Run: headless pygame with SDL's dummy video driver; simulated clock (each Clock.tick advances the game by its frame time, no real sleeping); random seed 0; keys injected as events and as key.get_pressed() state; no mouse input; restart key SPACE tapped at the start of phases 3 and 4.
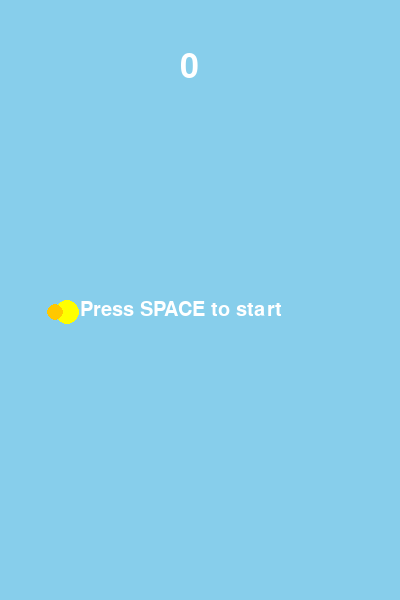
Frame 1 of 4 · flips 1–60 · no input
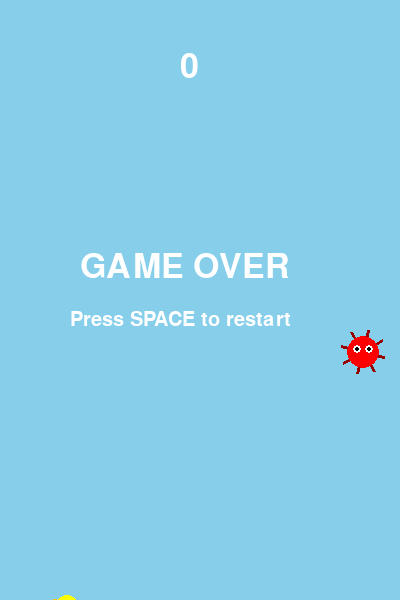
Frame 2 of 4 · flips 61–180 · tapped SPACE, RETURN · held RIGHT (→), D
Frame 3 of 4 · flips 181–300 · tapped SPACE · held DOWN (↓), S · screen same as frame 1, image omitted
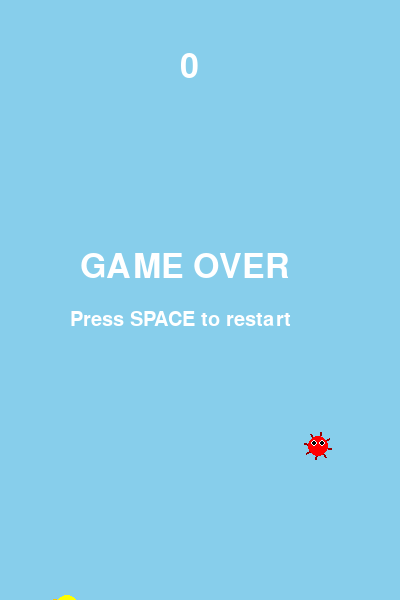
Frame 4 of 4 · flips 301–420 · tapped SPACE · held LEFT (←), A, UP (↑), W

The pygame program that drew these frames:

import pygame
import random
import sys
import math

# Initialize Pygame
pygame.init()

# Constants
SCREEN_WIDTH = 400
SCREEN_HEIGHT = 600
FPS = 60

# Colors
WHITE = (255, 255, 255)
BLACK = (0, 0, 0)
BLUE = (135, 206, 235)
GREEN = (0, 200, 0)
YELLOW = (255, 255, 0)
RED = (255, 0, 0)
ORANGE = (255, 165, 0)

# Bird settings
BIRD_WIDTH = 34
BIRD_HEIGHT = 24
BIRD_X = 50
GRAVITY = 0.5
JUMP_STRENGTH = -10

# Enemy settings
ENEMY_SIZE_MIN = 20  # Minimum enemy size
ENEMY_SIZE_MAX = 40  # Maximum enemy size
ENEMY_VELOCITY_MIN = 2  # Minimum speed
ENEMY_VELOCITY_MAX = 5  # Maximum speed
ENEMY_SPAWN_MIN = 100  # Minimum Y position
ENEMY_SPAWN_MAX = SCREEN_HEIGHT - 100  # Maximum Y position

class Particle:
    def __init__(self, x, y, color):
        self.x = x
        self.y = y
        self.color = color
        # Random velocity in all directions
        angle = random.uniform(0, 2 * math.pi)
        speed = random.uniform(2, 8)
        self.vx = math.cos(angle) * speed
        self.vy = math.sin(angle) * speed
        self.life = 60  # Frames until particle disappears
        self.size = random.randint(3, 8)
        self.gravity = 0.2

    def update(self):
        self.x += self.vx
        self.y += self.vy
        self.vy += self.gravity  # Apply gravity to particles
        self.life -= 1
        # Slow down particles over time
        self.vx *= 0.98
        self.vy *= 0.98

    def draw(self, screen):
        # Fade out as life decreases
        alpha = int(255 * (self.life / 60))
        # Create a copy of the color with alpha
        color = (
            min(255, self.color[0]),
            min(255, self.color[1]),
            min(255, self.color[2])
        )
        # Draw particle with fading effect (using size reduction as proxy for fade)
        current_size = max(1, int(self.size * (self.life / 60)))
        pygame.draw.circle(screen, color, (int(self.x), int(self.y)), current_size)

    def is_dead(self):
        return self.life <= 0

class Bird:
    def __init__(self):
        self.x = BIRD_X
        self.y = SCREEN_HEIGHT // 2
        self.velocity = 0
        self.rect = pygame.Rect(self.x, self.y, BIRD_WIDTH, BIRD_HEIGHT)

    def jump(self):
        self.velocity = JUMP_STRENGTH

    def update(self):
        self.velocity += GRAVITY
        self.y += self.velocity
        self.rect.y = self.y

    def draw(self, screen):
        pygame.draw.circle(screen, YELLOW, (int(self.x + BIRD_WIDTH // 2), int(self.y + BIRD_HEIGHT // 2)), BIRD_HEIGHT // 2)
        # Simple wing
        pygame.draw.circle(screen, (255, 200, 0), (int(self.x + 5), int(self.y + BIRD_HEIGHT // 2)), 8)

class Enemy:
    def __init__(self, x):
        self.x = x
        # Random size for each enemy
        self.size = random.randint(ENEMY_SIZE_MIN, ENEMY_SIZE_MAX)
        # Random speed for each enemy
        self.velocity = random.uniform(ENEMY_VELOCITY_MIN, ENEMY_VELOCITY_MAX)
        self.y = random.randint(ENEMY_SPAWN_MIN, ENEMY_SPAWN_MAX)
        self.passed = False
        self.rect = pygame.Rect(self.x, self.y, self.size, self.size)
        # Add some variation to enemy movement with wider range
        self.bob_offset = random.uniform(0, 2 * math.pi)
        self.bob_speed = random.uniform(0.03, 0.15)  # More speed variation
        self.bob_amplitude = random.randint(10, 60)  # Wider range of motion
        self.initial_y = self.y
        self.frame = 0
        # Random rotation speed for spikes
        self.spike_rotation_speed = random.uniform(0.02, 0.08)

    def update(self):
        self.x -= self.velocity  # Use individual velocity
        # Add bobbing motion
        self.frame += 1
        self.y = self.initial_y + math.sin(self.frame * self.bob_speed + self.bob_offset) * self.bob_amplitude
        self.rect.x = self.x
        self.rect.y = self.y
        self.rect.width = self.size
        self.rect.height = self.size

    def draw(self, screen):
        # Draw enemy as a red circular creature with spikes
        center_x = int(self.x + self.size // 2)
        center_y = int(self.y + self.size // 2)

        # Draw spikes around the enemy
        num_spikes = 8
        for i in range(num_spikes):
            angle = (2 * math.pi * i / num_spikes) + (self.frame * self.spike_rotation_speed)
            spike_length = self.size // 2 + int(self.size * 0.2)  # Spike length scales with size
            end_x = center_x + math.cos(angle) * spike_length
            end_y = center_y + math.sin(angle) * spike_length
            # Spike thickness scales with size
            spike_thickness = max(2, int(self.size * 0.1))
            pygame.draw.line(screen, (150, 0, 0), (center_x, center_y), (int(end_x), int(end_y)), spike_thickness)

        # Main body
        pygame.draw.circle(screen, RED, (center_x, center_y), self.size // 2)

        # Eyes scale with size
        eye_offset = max(4, int(self.size * 0.2))
        eye_size = max(3, int(self.size * 0.13))
        pupil_size = max(2, int(self.size * 0.07))
        pygame.draw.circle(screen, WHITE, (center_x - eye_offset, center_y - 3), eye_size)
        pygame.draw.circle(screen, WHITE, (center_x + eye_offset, center_y - 3), eye_size)
        pygame.draw.circle(screen, BLACK, (center_x - eye_offset, center_y - 3), pupil_size)
        pygame.draw.circle(screen, BLACK, (center_x + eye_offset, center_y - 3), pupil_size)

    def is_off_screen(self):
        return self.x < -self.size

    def collides_with(self, bird):
        return bird.rect.colliderect(self.rect)

class Game:
    def __init__(self):
        self.screen = pygame.display.set_mode((SCREEN_WIDTH, SCREEN_HEIGHT))
        pygame.display.set_caption("Flappy Bird")
        self.clock = pygame.time.Clock()
        self.font = pygame.font.Font(None, 50)
        self.small_font = pygame.font.Font(None, 30)
        self.reset()

    def reset(self):
        self.bird = Bird()
        self.enemies = [Enemy(SCREEN_WIDTH + 200)]
        self.score = 0
        self.game_over = False
        self.game_started = False
        self.particles = []

    def handle_events(self):
        for event in pygame.event.get():
            if event.type == pygame.QUIT:
                return False
            if event.type == pygame.KEYDOWN:
                if event.key == pygame.K_SPACE:
                    if not self.game_started:
                        self.game_started = True
                    if not self.game_over:
                        self.bird.jump()
                    else:
                        self.reset()
                if event.key == pygame.K_ESCAPE:
                    return False
        return True

    def update(self):
        # Always update particles, even during game over
        for particle in self.particles:
            particle.update()

        # Remove dead particles
        self.particles = [p for p in self.particles if not p.is_dead()]

        if not self.game_started or self.game_over:
            return

        # Update bird
        self.bird.update()

        # Check if bird hits ground or ceiling
        if self.bird.y > SCREEN_HEIGHT - BIRD_HEIGHT or self.bird.y < 0:
            if not self.game_over:
                self.create_collision_particles(self.bird.x + BIRD_WIDTH // 2, self.bird.y + BIRD_HEIGHT // 2)
            self.game_over = True

        # Update enemies
        for enemy in self.enemies:
            enemy.update()

            # Check collision
            if enemy.collides_with(self.bird):
                if not self.game_over:
                    self.create_collision_particles(self.bird.x + BIRD_WIDTH // 2, self.bird.y + BIRD_HEIGHT // 2)
                self.game_over = True

            # Check if bird passed the enemy
            if not enemy.passed and enemy.x + enemy.size < self.bird.x:
                enemy.passed = True
                self.score += 1

        # Remove off-screen enemies
        self.enemies = [enemy for enemy in self.enemies if not enemy.is_off_screen()]

        # Add new enemies at random intervals
        if len(self.enemies) == 0 or self.enemies[-1].x < SCREEN_WIDTH - random.randint(200, 400):
            self.enemies.append(Enemy(SCREEN_WIDTH))

    def create_collision_particles(self, x, y):
        """Create an explosion of particles at collision point"""
        # Create 30-50 particles for a nice explosion effect
        num_particles = random.randint(30, 50)
        for _ in range(num_particles):
            # Mix of yellow (bird color), red, and orange for explosion effect
            color = random.choice([YELLOW, RED, ORANGE, (255, 200, 0)])
            self.particles.append(Particle(x, y, color))

    def draw(self):
        # Background
        self.screen.fill(BLUE)

        # Draw enemies
        for enemy in self.enemies:
            enemy.draw(self.screen)

        # Draw particles (before bird so they appear behind)
        for particle in self.particles:
            particle.draw(self.screen)

        # Draw bird
        self.bird.draw(self.screen)

        # Draw score
        score_text = self.font.render(str(self.score), True, WHITE)
        self.screen.blit(score_text, (SCREEN_WIDTH // 2 - 20, 50))

        # Draw instructions or game over
        if not self.game_started:
            start_text = self.small_font.render("Press SPACE to start", True, WHITE)
            self.screen.blit(start_text, (SCREEN_WIDTH // 2 - 120, SCREEN_HEIGHT // 2))

        if self.game_over:
            game_over_text = self.font.render("GAME OVER", True, WHITE)
            self.screen.blit(game_over_text, (SCREEN_WIDTH // 2 - 120, SCREEN_HEIGHT // 2 - 50))
            restart_text = self.small_font.render("Press SPACE to restart", True, WHITE)
            self.screen.blit(restart_text, (SCREEN_WIDTH // 2 - 130, SCREEN_HEIGHT // 2 + 10))

        pygame.display.flip()

    def run(self):
        running = True
        while running:
            running = self.handle_events()
            self.update()
            self.draw()
            self.clock.tick(FPS)

        pygame.quit()
        sys.exit()

if __name__ == "__main__":
    game = Game()
    game.run()
